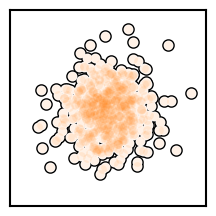

The script that saved this image: (Note: this script raises an exception after producing the figure.)
# -----------------------------------------------------------------------------
# Matplotlib cheat sheet
# Released under the BSD License
# -----------------------------------------------------------------------------
import numpy as np
import matplotlib as mpl
import matplotlib.pyplot as plt
mpl.rc('axes', linewidth=1.5)

fig = plt.figure(figsize=(2, 2), dpi=100)
margin = 0.01
ax = fig.add_axes([margin, margin, 1-2*margin, 1-2*margin])
n = 500
X = np.random.normal(0, 0.25, n)
Y = np.random.normal(0, 0.25, n)
ax.scatter(X, Y, s=50, c="k",  lw=2)
ax.scatter(X, Y, s=50, c="w",  lw=0)
ax.scatter(X, Y, s=40, c="C1", lw=0, alpha=0.1)

ax.set_xlim([-1, 1]), ax.set_xticks([]),
ax.set_ylim([-1, 1]), ax.set_yticks([])
plt.savefig("../figures/tip-transparency.pdf")
plt.show()
